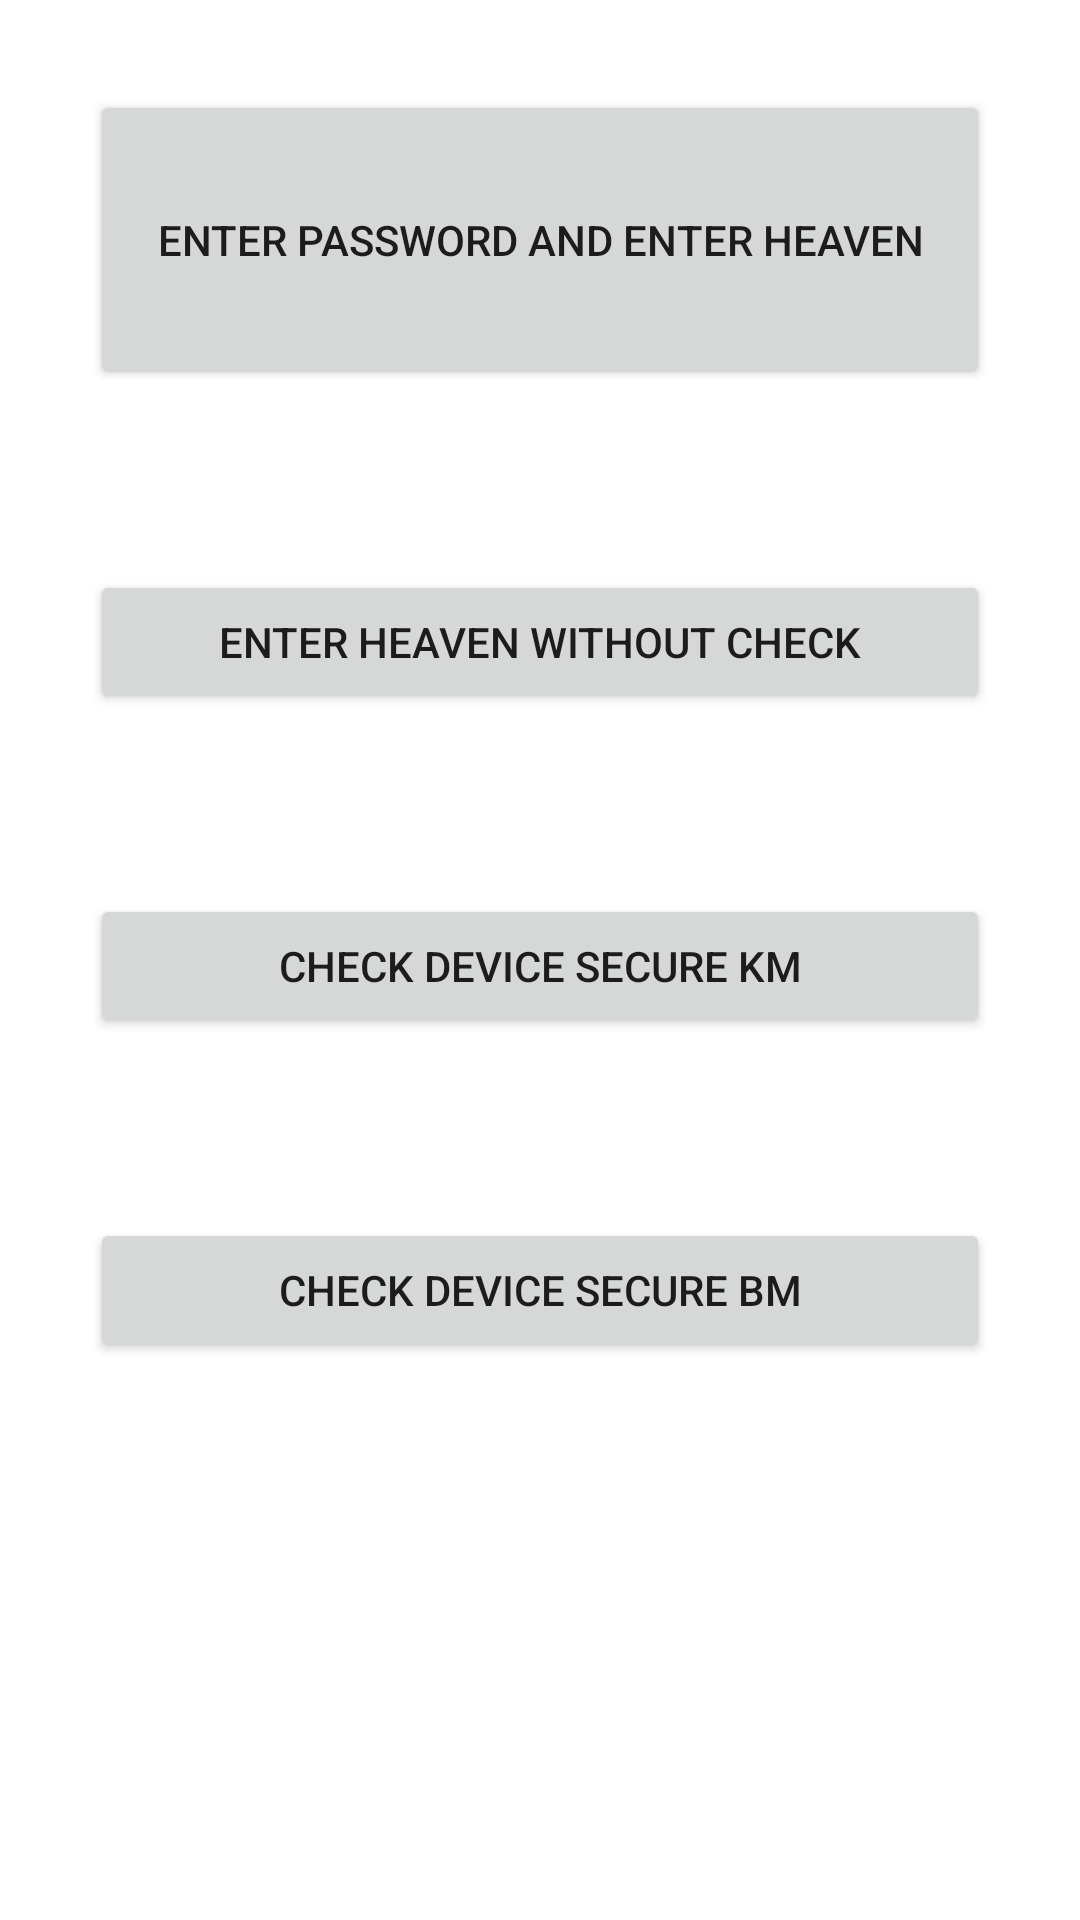

This screen was rendered from an Android layout file. Write that file and the resources it references.
<!-- AndroidManifest.xml: application theme Theme.PassPin -->
<!-- res/layout/activity_main.xml -->
<?xml version="1.0" encoding="utf-8"?>
<LinearLayout xmlns:android="http://schemas.android.com/apk/res/android"
    xmlns:app="http://schemas.android.com/apk/res-auto"
    xmlns:tools="http://schemas.android.com/tools"
    android:layout_width="match_parent"
    android:layout_height="match_parent"
    android:orientation="vertical"
    tools:context="com.apibotdeveloper.passpin.MainActivity">


    <Button
        android:id="@+id/heaven"
        android:layout_width="match_parent"
        android:layout_height="100sp"
        android:layout_margin="30sp"
        android:text="@string/enter_password_and_enter_heaven"
        android:tag="yes"
        android:onClick="enterPasswordAndEnterHeaven"
        />

    <Button
        android:id="@+id/heaven_no_check"
        android:layout_width="match_parent"
        android:layout_height="wrap_content"
        android:layout_margin="30sp"
        android:onClick="enterPasswordAndEnterHeaven"
        android:tag="no"
        android:text="Enter Heaven without check" />

    <Button
        android:id="@+id/button"
        android:layout_width="match_parent"
        android:layout_height="wrap_content"
        android:layout_margin="30sp"
        android:onClick="checkDeviceSecure"
        android:tag="km"
        android:text="Check Device Secure KM" />

    <Button
        android:id="@+id/button_bm"
        android:layout_width="match_parent"
        android:layout_height="wrap_content"
        android:layout_margin="30sp"
        android:onClick="checkDeviceSecure"
        android:tag="bm"
        android:text="Check Device Secure BM" />



</LinearLayout>
<!-- resources referenced by this layout -->
<resources>
  <string name="enter_password_and_enter_heaven">Enter password and enter heaven</string>
  <style name="Theme.PassPin" parent="Theme.MaterialComponents.DayNight.DarkActionBar">
          
          <item name="colorPrimary">@color/purple_500</item>
          <item name="colorPrimaryVariant">@color/purple_700</item>
          <item name="colorOnPrimary">@color/white</item>
          
          <item name="colorSecondary">@color/teal_200</item>
          <item name="colorSecondaryVariant">@color/teal_700</item>
          <item name="colorOnSecondary">@color/black</item>
          
          <item name="android:statusBarColor" tools:targetApi="l">?attr/colorPrimaryVariant</item>
          
      </style>
  <!-- not gathered from this repository: default colours our renderer supplied (Android Studio template values) -->
  <color name="purple_500">#FF6200EE</color>
  <color name="purple_700">#FF3700B3</color>
  <color name="teal_200">#FF03DAC5</color>
  <color name="teal_700">#FF018786</color>
  <color name="black">#FF000000</color>
  <color name="white">#FFFFFFFF</color>
</resources>
